pico-8 play session: hold ← + tap ❎

[t = 2 s] hold ← ~2s, tap ❎ ~4×
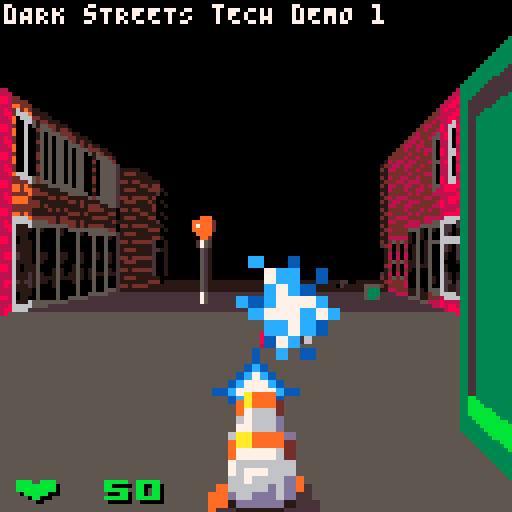
[t = 4 s] hold ← ~4s, tap ❎ ~7×
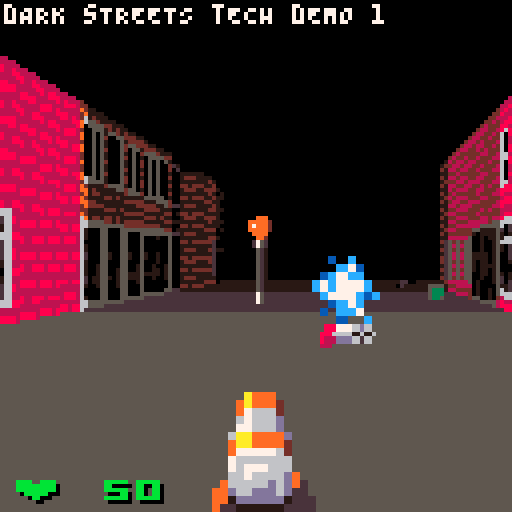
[t = 6 s] hold ← ~6s, tap ❎ ~10×
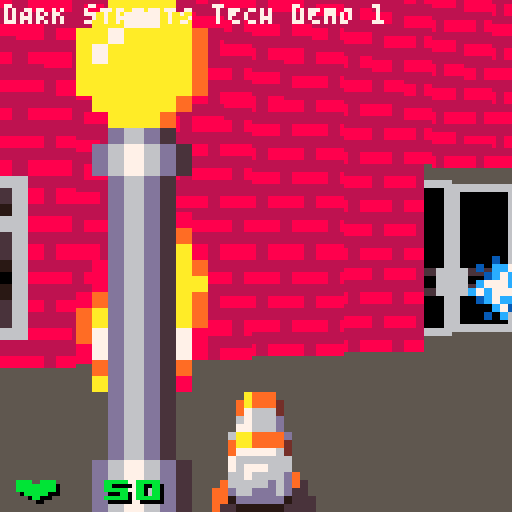
[t = 8 s] hold ← ~8s, tap ❎ ~14×
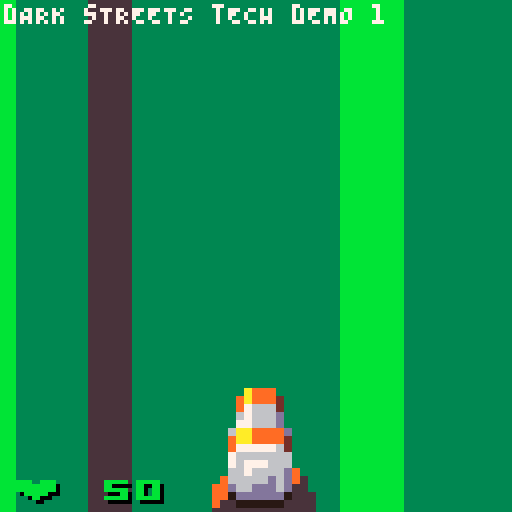

pico-8 cartridge
version 43
__lua__
-- dARK sTREETS (tECH dEMO 1)
-- BY YAKY.DEV

function _init()
	-- game / global state
	-- 0 = main menu
	-- 1 = active game
	-- 3 = intro
	-- 6 = death
	-- 7 = victory
	-- 021 = loading game
	-- 126 = in-game death screen
	-- 127 = in-game win screen
	_gs=1
	-- definitions
	init_defs()
	-- keep palette on exit
	poke(0x5f2e,1)
	pal(_drwpal[0],1)
	-- game objects
	_objs={}
	-- actives: doors etc
	_acts={}
	-- map coordinates to actives
	-- for quick lookups
	_map2acts={}
	-- player
	_plr={
		t="p",
		x=3*8+4,y=7*8+4,z=0,a=0,
		vx=0,vy=0,vz=0,va=0,
		r=2,
		hp=50,
	}
	add(_objs,_plr)
	-- load map
	init_map_objs()
	_map2acts[16+4*128].txt="ziggy's"
	_map2acts[17+9*128].txt="cedar pub"
	-- camera
	_cam={
		x=0,
		y=0,
		a=0 -- angle
	}
	-- z-buffer
	_zbuf={}
	-- console message
	-- top of screen
	_msg_text="dARK sTREETS tECH dEMO 1"
	_msg_time=0
	-- action message
	-- middle of screen
	_act_text=""
	_act_txt2=""
	-- performance mode
	-- how many lines to draw for
	-- walls, floors and ceilings
	_perf=1
	_perf_t=time()
	-- screen animations
	-- used by hud draw function
	_scr_red_t=0 -- red screen
	_scr_grn_t=0 -- green screen
	updt_cam()
end

function _update()
	if _gs==1 then
		-- process player controls
		updt_plr()
		-- move+update objects
		updt_objs()
		-- process actives
		updt_acts()
		-- move camera to player
		updt_cam()
		-- update hud animations etc
		updt_hud()
		-- degrade graphics
		--[[if stat(1)>1 then
			g_perf=2
			g_perf_t=time()+5
		elseif time()>g_perf_t
		and g_perf==2
		then
			g_perf=1
		end]]--
	end
end

function _draw()
	draw_clear()
	draw_floor()
	draw_walls()
	draw_objs()
	-- draw all effects
	--draw_effs(_effs,g_cam,zbuf)
	if _gs==1 then
		draw_hud(_plr)
	end
	-- debug
	--[[
	map(0,0,0,0,16,16)
	circ(g_cam.x,g_cam.y,2,12)
	line(g_cam.x,g_cam.y,
		g_cam.x+cos(g_cam.a)*64,
		g_cam.y+sin(g_cam.a)*64,13)
	]]--
	-- debug info
	--print("cpu:" .. flr(stat(1)*100) .. "%",1,7,11)
	--print("mem:" .. flr(stat(0)) .. "kib",40,7,11)
	--print("fps:" .. stat(7),88,7,11)
	if _gs==0 then
		-- main menu
		print("\^w\^tdARK sTREETS",16,33,0)
		print("\^w\^tdARK sTREETS",16,32,5+(rnd(5)<1 and 2 or 1))
	end
end

function init_game()
end

function _updt_game()
	
end

function draw_game()
	
end

-->8
-- game data

function init_defs()
-- game object definitions
-- s = sprite number
-- t = type (for collisions)
--  a = ally bullet (player's)
--  b = bullet (enemy's)
--  c = ceiling decor (walk-thru)
--  d = decor (solid)
--  e = enemy (solid)
--  f = floor decor (shoot-thru)
--  i = item
--  p = player
-- z = initial height
-- r = physical radius
-- w = visible width 1-8
-- h = visible height 1-8
-- ssx = spritesheet x
-- ssy = spritesheet y
-- ssw = spritesheet width
-- ssh = spritesheet height
_objdef=parse
" s,n,t,z,r,w,h,ssx,ssy,ssw,ssh;\
 11,tree,d,0,1,2,8, 88,  0, 8,32;\
 12,lamp,d,0,1,2,8, 96,  0, 8,32;\
 13,bulb,c,7,1,2,2,104,  0, 7, 8;\
 32,fire,d,0,4,4,8,  0, 16, 8,16;\
 34, bot,e,0,2,4,6,  0,  8, 8,24;\
 38,tabl,f,0,2,4,4, 48, 16,16,16;\
174,g_sg,i,0,1,2.5,1,112,80,10,4;\
175,g_gg,i,0,1,2.5,1,112,84,10,4;\
190,g_ft,i,0,1,2.5,1,112,88,10,4;\
191,g_rl,i,0,1,2.5,1,112,92,10,4;\
206,h_sm,i,0,1,2,2,112, 96, 8, 8;\
207,h_lg,i,0,1,2,2,120, 96, 8, 8;\
208,zomb,e,0,2,4,6,  0,104,15,24;\
210,cult,e,0,2,4,6, 16,104,15,24;\
801,bolt,b,2,0,2,2, 32, 96, 8, 8;\
802,buck,b,2,0,2,2, 40, 96, 7, 7;\
803,bult,b,2,0,1,1, 48, 96, 8, 8;\
804,fire,b,2,0,2,2, 56, 96, 8, 8;\
805,rokt,b,2,0,2,2, 64, 96, 8, 8"
_objdef[32].f_draw=draw_big_fire
-- health
_objdef[206].hp=5
_objdef[207].hp=25
-- shots
for s=801,805 do
	_objdef[s].f_coll=coll_shot
end
_objdef[801].f_draw=draw_bolt
--_objdef[802].f_draw=draw_buck
_objdef[804].ttl=30
_objdef[804].f_draw=draw_fire
_objdef[804].f_updt=updt_fire
-- more definitions for enemies
-- hp = hitpoints
-- spd = movement speed
-- aim_l = length of aim
-- atk_l = length of attack
-- rdy_l = length to reload
local edefs=parse
"e,s,n,hp,spd,aim_l,atk_l,rdy_l;\
 1,208,zomb, 10,0.1,  0,0.2,0.5;\
 2,210,cult, 35,0.2,1.0,1.0,2.5"
for e=1,#edefs do
	local edef=edefs[e]
	for k,v in pairs(edef) do
		_objdef[edef.s][k]=v
	end
end
-- zombie
_objdef[208].f_updt=updt_zomb
_objdef[208].f_draw=draw_zomb
_objdef[208].f_coll=coll_zomb
-- cultist
_objdef[210].f_updt=updt_hmnd
_objdef[210].f_draw=draw_hmnd
--_objdef[210].f_coll=coll_zomb
-- weapon pickups
-- wpn = weapon this item gives
-- ammo = amount of ammo
-- msg = silly console message
local wdefs=parse
"w,s,wpn,ammo,msg;\
2,174,2,12,gOT THE SHOTGUN. bARRELS OF FUN!;\
3,175,3,20,gOT THE GATLING gAUSS GUN!;\
4,190,4,50,fLAMMENWERFER! iT WERFS FLAMMEN!;\
5,191,5, 5,gOT THE qUAKER ROCKET LAUNCHER"
for w=2,#wdefs do
	local wdef=wdefs[w]
	for k,v in pairs(wdef) do
		_objdef[wdef.s][k]=v
	end
end
-- weapon definitions
-- addressed by number
-- n = name
-- dmg = damage
-- rof = seconds between shots
-- asp = angle spread
-- def = which object to shoot
-- spd = projectile speed
_wpndef=parse
"k,n,dmg,rof,asp,def,spd;\
1,gp, 10,0.50,0.000,801,2;\
2,sg, 20,1.50,0.002,802,2;\
3,gg,  5,0.26,0.005,803,2;\
4,ft,  1,0.05,0.001,804,1;\
5,rl,100,0.75,0.005,805,1"
-- screen palette
_scrpal=parse
"k,\
0,1,2,3,\
4,5,6,7,\
8,9,10,11,\
12,13,14,15;\
0,\
  0,128,133,  3,\
132,  5,  6,  7,\
136,137, 10, 11,\
 12, 13,  8,140;\
1,\
128,130,130,  2,\
  2,  2,136,  8,\
136,136,  8,136,\
136,  2,136,  8;\
2,\
  0,129,131,  3,\
131,  3, 11,138,\
139,139, 11, 11,\
 11,139, 11,139;\
3,\
  0,129,129,  1,\
  1,  1,140, 12,\
140,140, 12,140,\
140,  1,140, 12;\
4,\
  0,129,131,  3,\
131,  3, 11,138,\
139,139, 11, 11,\
 11,139, 11,139"
-- draw palette
-- fade to black, 4 levels
-- +red shade for damage
_drwpal={}
for p=0,4 do
	_drwpal[p]={}
	for c=0,15 do
		_drwpal[p][c]=sget(c,p)
	end
end
end

function parse(str)
	-- parse data string to table
	-- each line separated by ;
	-- each item separated by ,
	local tbl={}
	local rows=split(str,";")
	-- line 1 = list of keys
	local keys=split(rows[1])
	-- lines 2+ = data
	for r=2,#rows do
		printh("row "..r..": "..rows[r])
		local vals=split(rows[r])
		-- value 1 is table key
		--printh("val1: "..vals[1])
		tbl[vals[1]]={}
		for k=2,#keys do
			--printh("key "..k..": "..keys[k])
			--printh("val "..k..": "..vals[k])
			tbl[vals[1]][keys[k]]=vals[k]
		end
	end
	return tbl
end

function slow(v,f)
	return max(abs(v)-(f or 0.1),0)*sgn(v)
end
-->8
-- object and map functions

function init_obj(id,x,y)
	local def=_objdef[id]
	if def!=nil then
		--printh(id .. " @ " .. x .. ", " .. y)
		local o={
			x=x,
			y=y,
			vx=0,
			vy=0,
			vz=0,
			seed=rnd()
		}
		-- copy properties from def
		for k,v in pairs(def) do
			o[k]=v
		end
		if o.t=="e" then
			-- states
			-- 0=wait
			-- 1=walk
			-- 2=aim
			-- 3=attack
			-- 4=hit
			-- 6=death
			o.st8=0
			-- time to next state
			o.st8_t=0
			-- time to process
			--obj.proc_t=0
			-- destination
			o.dstx=o.x
			o.dsty=o.y
			-- action timings
			o.atk_t=0
			o.rdy_t=0
		end
		add(_objs,o)
		return o
	end
	return nil
end

function dmg_obj(o,dmg)
	if o.t=="e"
	or o.t=="p"
	then
		-- take damage
		o.hp=max(o.hp-dmg,0)
		if o.t=="e" then
			-- stop moving
			o.vx,o.vy=0,0
			-- go to "hit" state
			-- and stay in it
			o.st8=4
			o.st8_t=time()+0.2
		else
			-- flash player's screen
			_scr_red_t=time()+0.2
		end
	end
end

function updt_objs()
	local objs=_objs
	for o in all(objs) do
		-- try to move
		-- process collisions
		-- object that was hit
		-- 0=wall
		local ohit=nil
		if o.vx!=nil and o.vy!=nil
		then
			-- current coordinates
			local x,y=
				o.x,o.y
			-- new coordinates
			local xn,yn=
				x+o.vx,y+o.vy
			-- directions
			local xdir,ydir=
				sgn(o.vx),sgn(o.vy)
			local r=o.r
			-- collision direction
			-- check for walls
			-- check axes separately
			if is_wall(xn+r*xdir,y)
			or is_wall(xn+r*xdir,y+r)
			or is_wall(xn+r*xdir,y-r)
			then
				o.vx=0
				ohit=0
			end
			if is_wall(x,  yn+r*ydir)
			or is_wall(x+r,yn+r*ydir)
			or is_wall(x-r,yn+r*ydir)
			then
				o.vy=0
				ohit=0
			end
			-- update new coordinates
			-- after colliding with walls
			xn,yn=x+o.vx,y+o.vy
			-- check other objects
			-- everything collides with decor
			-- bullets do not collide with enemies
			-- player's bullets do not collide with player
			-- any bullets do not collide with tables
			for oo in all(objs) do
				if oo!=o
				and (oo.t=="d"
					or (oo.t=="e" and o.t!="b")
					or (oo.t=="p" and o.t!="a")
					or (oo.t=="f" and o.t!="a" and o.t!="b"))
				then
					local rr=o.r+oo.r
					if abs(xn-oo.x)<rr
					and abs(y-oo.y)<rr
					then
						o.vx=0
						ohit=oo
					end
					if abs(x-oo.x)<rr
					and abs(yn-oo.y)<rr
					then
						o.vy=0
						ohit=oo
					end
				end
			end
			-- process collision
			if ohit!=nil 
			and o.f_coll!=nil
			then
				o.f_coll(o,ohit)
			end
			-- limit velocity
			o.vx=min(abs(o.vx),8)*sgn(o.vx)
			o.vy=min(abs(o.vy),8)*sgn(o.vy)
			-- move
			o.x+=o.vx
			o.y+=o.vy
			o.z+=o.vz
		end
		-- object-specific update
		if o.f_updt!=nil then
			o.f_updt(o)
		end
		-- check time to live
		--if o.ttl!=nil then
		--	o.ttl-=1
		--	if o.ttl<=0 then
		--		del(_objs,o)
		--	end
		--end
	end
end

function updt_acts()
	-- map tile in front of player
	local act_mapx,act_mapy=
		(_plr.x+cos(_plr.a)*8)\8,
		(_plr.y+sin(_plr.a)*8)\8
	for a in all(_acts) do
		if a.isa=="door" then
			if a.mapx==act_mapx
			and a.mapy==act_mapy
			and a.st8<1 -- closed/ing 
			then
				_act_text="🅾️ open"
				_act_txt2=a.txt
				if btn(🅾️) then
					a.st8=1 -- open door
					sfx(16,1)--a.snd)
				end
			end
			if a.st8==1 then
				-- opening
				a.pos-=0.5
				if a.pos<=0 then
					a.pos=0
					a.st8=2 -- fully open
					a.ttc=90 -- close in 3s
				end
			elseif a.st8==-1 then
				-- closing
				a.pos+=0.5
				if a.pos>=8 then
					a.pos=8
					a.st8=0 -- fully closed
				end
			elseif a.st8==2 then
				-- fully open
				a.ttc-=1
				if a.ttc<=0
				and not a.blk
				then
					a.st8=-1 -- close door
					sfx(17,1)--a.snd)
				end
				-- reset blocked flag
				a.blk=false
			end -- states
		end -- door
	end
end

function updt_cam()
	local cam,plr=_cam,_plr
	-- move camera to player
	cam.x,cam.y,cam.a=
		plr.x,plr.y,plr.a
	-- camera vector
	cam.vx,cam.vy=
		cos(cam.a),sin(cam.a)
	-- camera perpendicular
	cam.pvx,cam.pvy=
		-cam.vy,cam.vx
	-- player odometer
	-- for weapon bob
	_plr_odo+=plr.vx^2+plr.vy^2
	--plr.odo%=40
	--cam.z=4+0.25*sin(plr.odo/8)
end

function updt_hud()

end

function init_map_objs()
	for mapx=0,63 do
		for mapy=0,31 do
			local tile=mget(mapx,mapy)
			-- adjacent tiles
			local tile_left=
				mget(mapx-1,mapy)
			local tile_above=
				mget(mapx,mapy-1)
			-- actives
			if tile>=2 and tile<=5 then
				local a={
					x=mapx*8+4,
					y=mapy*8+4,
					mapx=mapx,
					mapy=mapy
				}
				-- doors
				if tile>=2 and tile<=5 then
					-- door
					-- states
					-- 0=closed
					-- 1=opening
					-- 2=open
					-- -1=closing
					a.isa="door"
					a.st8=0
					a.pos=8 -- 0=open 8=closed
					a.ttc=0 -- time to close
					a.blk=false -- blocked
					a.ssx=16+(tile-2)*8
					--a.snd=cel+12
					a.txt=""
				end
				-- add to actives
				add(_acts,a)
				_map2acts[mapx+mapy*128]=a
				-- use one of the
				-- adjacent tiles
				if fget(tile_left,0)
				then
					mset(mapx,mapy,tile_left)
				elseif fget(tile_above,0)
				then
					mset(mapx,mapy,tile_above)
				end
			else
				if tile<64 or tile>173
				then
					local o=init_obj(
						tile,
						mapx*8+4,
						mapy*8+4)
					if fget(tile_left,3)
					then
						mset(mapx,mapy,tile_left)
					elseif fget(tile_above,3)
					then
						mset(mapx,mapy,tile_above)
					end
				end
			end
		end
	end
end

-- check if coordinate
-- is a wall or a closed door
-- optionally block door
function is_wall(x,y)
	-- find map coordinate
	local mapx,mapy=x\8,y\8
	-- check for active
	local a=_map2acts[mapx+mapy*128]
	if a!=nil then
		-- is this a closed door?
		if a.isa=="door" then 
			-- block door from closing
			a.blk=true
			return a.st8!=2
		else
			-- all other actives
			return true
		end
	end
	-- regular tile
	-- check for floor 0
	return fget(mget(mapx,mapy),0)
end

-->8
-- graphics

function draw_clear()
	-- reset palette
	local scrpal=0
	-- red screen when hit
	if _plr.hp==0
	or time()<_scr_red_t
	then
		scrpal=1
	elseif time()<_scr_grn_t
	then
		scrpal=2
	end
	pal(_scrpal[scrpal],1)
	-- clear screen
	cls(0)
end

-- main raycaster function
function draw_walls()
	local cam,map2acts,perf=
		_cam,_map2acts,_perf
	for i=0,128 do
		_zbuf[i]=255
	end
	for scrx=0,127,perf do
		-- note: very sensitive
		local x,y=
			cam.x,cam.y
		local mapx,mapy=
			x\8,y\8
		-- ray
		local scrf=(scrx-64)/128
		local rayvx,rayvy=
			cam.vx+cam.pvx*scrf,
			cam.vy+cam.pvy*scrf
		local raydx,raydy=
			sgn(rayvx),
			sgn(rayvy)
		-- tile traversal based on
		-- amanatides and woo
		
		-- distance to travel
		-- across 1 tile
		local d4tx,d4ty=
			abs(8/rayvx),
			abs(8/rayvy)
		-- distance to travel
		-- to next tile boundary
		local d2x,d2y=
			(4+raydx*4-x%8)/rayvx,
			(4+raydy*4-y%8)/rayvy
		-- distance counter
		local d,dmax=0,80
		-- z-buffer
		_zbuf[scrx]=255
		
		-- floor 0 needs to be drawn
		local drawf0=true
		
		-- ceiling needs to be drawn
		-- (on this tile)
		local drawc=
			fget(mget(mapx,mapy),1)
		--[[if scrx==64 then 
			print(mapx .. " " .. mapy,32,32,9)
			print(mget(mapx,mapy),32,40,10)
			print(fget(mget(mapx,mapy),2),32,48,11)
			--pset(scrx,16,9)
		end]]--
		-- ceiling was drawn
		-- (on previous tile)
		local drewc=false
		-- last ceiling y
		local scryc0=-1
		-- half-step
		local half,halfisy=
			false,false
		-- doors
		local drawd,doorisy=
			false,false
		
		-- reset palette
		pal(_drwpal[0])
		
		-- perform step
		repeat
			-- is wall north-south?
			local wallisy
			-- dda step
			if d2x<d2y then
				d=d2x
				d2x+=d4tx
				wallisy=true
				mapx+=raydx
			else
				d=d2y
				d2y+=d4ty
				wallisy=false
				mapy+=raydy
			end
			-- half-step
			if half then
				if halfisy
				and wallisy
				then
					d2x-=d4tx/2
					mapx-=raydx
				elseif not halfisy
				and not wallisy
				then
					d2y-=d4ty/2
					mapy-=raydy
				end
				half=false
			end
			--debug
			--pset(mapx*8+4,mapy*8+4,11)
						
			-- map tile
			local tile=mget(mapx,mapy)
			
			-- draw ceiling
			if drawc 
			and drawf0
			then
				local scryc=
					min(ceil(64-4/d*128),57)
				-- normal color
				line(scrx,scryc0,
					scrx,scryc,
					5)
				-- darker
				if scryc>=52 then
					line(scrx,max(scryc0,52),
						scrx,scryc,
						2)
				end
				-- darkest
				if scryc>=56 then
					line(scrx,max(scryc0,56),
						scrx,scryc,
						1)
				end
				-- do not draw above
				-- ceiling
				poke(0x5f21,max(0,scryc))
				scryc0=scryc
				-- do not draw ceiling
				-- (will be set later)
				drawc=false
				-- mark ceiling as drawn
				drewc=true
			end
			
			-- draw walls
			if tile>=64 and tile<192 
			then
				--debug
				--rect(mapx*8,mapy*8,
				--	mapx*8+7,mapy*8+7,
				--	12)
				-- active on this tile
				local act=
					map2acts[mapx+mapy*128]
				
				-- set palette
				local p=max(d-20,0)\20
				pal(_drwpal[p])
				
				-- get texture column
				local wallcol=(wallisy
					and (y+d*rayvy)
					or (x+d*rayvx))
					%8*2
				if (wallisy and raydx<0) 
				or (not wallisy and raydy>0)
				then
					wallcol=16-wallcol
				end
				-- get texture
				local ssx,ssy=
					tile%16*8,
					tile\32*16
				-- base tex for doorway
				-- texture x
				if fget(tile,4) then
					-- mirror first 8 pixels
					ssx=ssx+8-abs(8-wallcol)
				else
					-- loop first 8 pixels
					ssx=ssx+wallcol%8
				end
				
				-- coordinates
				-- height of floor 1
				local scrhf0=
					flr(8/d*128)\2*2
				-- y-position of floor 1
				local scryf0=
					64-scrhf0\2
				
				-- floor 0 (ground)
				-- need to draw floor 0
				-- and tile has floor 0
				-- and no actives
				if drawf0
				and fget(tile,0)
				and not act
				then
					-- debug
					--line(scrx,scry0,
					--	scrx,scry0+scrh0+1,
					--	7+wallcol%8)
					sspr(ssx,ssy,
						1,16,
						scrx,scryf0,
						perf,scrhf0+1)
					
					-- set z-buffer
					_zbuf[scrx]=d
					
					if drewc then
						-- floor 0 and
						-- ceiling drawn
						-- nothing to do
						break
					end
					
					-- do not draw floor 0
					-- anymore
					drawf0=false
					-- do not draw
					-- below top of wall
					poke(0x5f23,max(0,scryf0))
					-- do not draw
					-- far behind low wall
					dmax=min(d*4,dmax)
				end
				
				-- door
				-- need to draw floor 0
				-- and has an active
				if drawf0
				and act
				and act.isa=="door"
				--and act.st8<2
				then
					-- draw door on middle
					-- of the tile
					if drawd then
						drawd=false
						local door=act
						-- draw the door part
						-- not the gap
						-- dist between
						-- column and edge
						local c2e=
							8-abs(8-wallcol)
						if c2e<door.pos 
						then
							local ssx,ssy=
								door.ssx,0
							local drawcol=
								c2e+8-door.pos
							sspr(ssx+drawcol,ssy,
								1,16,
								scrx,scryf0,
								perf,scrhf0+1)
							
							-- set z-buffer
							_zbuf[scrx]=d
							
							if drewc then
								-- floor 0 and
								-- ceiling drawn
								-- nothing to do
								break
							end
							
							-- do not draw flr 0
							-- anymore
							drawf0=false
							-- do not draw
							-- below top of wall
							poke(0x5f23,max(0,scryf0))
							-- do not draw
							-- behind low wall
							--dmax=min(d*4,dmax)
						end
					else
						-- move only half
						-- of tile and
						-- draw door on next
						-- step
						half,halfisy=
							true,wallisy
						drawd,doorisy=
							true,wallisy
						if halfisy then
							d2x-=d4tx/2
						else
							d2y-=d4ty/2
						end
					end
				end
				
				-- floor 1 (upper)
				-- if ceiling was not
				-- yet drawn
				if fget(tile,1) then 
					if not drewc
					then
						-- find texture for
						-- upper floor 
						local texf1=
							(fget(tile)&0x60)>>5
						local ssx,ssy=
							ssx\32*32+8*texf1+ssx%8,
							32
						local scryf1=
							ceil(64-12/d*128)
						local scrhf1=
							scryf0-scryf1
						sspr(ssx,ssy,
							1,16,
							scrx,scryf1,
							perf,scrhf1)
						-- extra floors
						--[[for i=1,3 do
							local scryfx=
								scryf1-scrhf1*i
							sspr(ssx,ssy,
								1,16,
								scrx,scryfx,
								perf,scrhf1)
						end]]--
					end
						
					-- if floor 0 still
					-- needs to be drawn
					-- it is an underpass
					if drawf0 then
						-- underpass
						-- do not draw above
						poke(0x5f21,max(0,scryf0))
						-- draw ceiling
						-- on next step
						drawc=true
						-- reset palette
						-- for proper ceil
						-- colors
						pal(_drwpal[0])
					else
						-- all floors drawn 
						-- nothing to do
						break
					end
				end
			end
			-- ceilings
			-- applies on next step
			drawc=
				drawc or fget(tile,1)
			drewc=false
		until d>dmax
		if perf==2 then
			_zbuf[scrx+1]=_zbuf[scrx]
		end
		-- reset clip rectangle
		poke(0x5f21,0)
		poke(0x5f23,128)
	end
end

function draw_floor()
	pal(_drwpal[0])
	-- do not draw transparency
	palt(0,false)
	-- plain floor
	rectfill(0,70,127,72,1)
	rectfill(0,73,127,77,2)
	rectfill(0,78,127,127,5)
	-- tiles
	local cam=_cam
	-- precalc vectors
	local vx0,vy0,vx1,vy1=
		cam.vx-cam.pvx*0.5,
		cam.vy-cam.pvy*0.5,
		cam.vx+cam.pvx*0.5,
		cam.vy+cam.pvy*0.5
	-- darker palette
	pal(_drwpal[1])
	-- from the center out
	for i=9,64,_perf do
		if i==15 then
			-- set the light palette
			pal(_drwpal[0])
		end
		local d=128*4/i
		local x0,y0,x1,y1=
			cam.x+vx0*d,
			cam.y+vy0*d,
			cam.x+vx1*d,
			cam.y+vy1*d
		--pset(x0,y0,12)
		--pset(x1,y1,14)
		local scry=64+i
		--line(0,scry0,127,scry0,6)
		tline(0,scry,127,scry,
			x0/8,
			y0/8,
			(x1-x0)/8/128,
			(y1-y0)/8/128,
			0x08)
		-- duplicate row
		if _perf==2 then
			memcpy(0x6000+scry*64-64,
				0x6000+scry*64,64)
		end
	end
end

function draw_objs()
	local objs,cam,zbuf=
		_objs,_cam,_zbuf
	-- draw transparency
	palt()
	-- calculate distance to cam
	for o in all(objs) do
		-- delta distances to cam
		o.dvx=o.x-cam.x
		o.dvy=o.y-cam.y
		-- project vector to obj
		-- onto camera unit vector
		o.d2cam=
			o.dvx*cam.vx+o.dvy*cam.vy
	end
	-- bubble sort
	--repeat
		--local done=true
		for i=1,
		#objs-1 do
			local o1,o2=objs[i],objs[i+1]
			if o1.d2cam<o2.d2cam then
				objs[i],objs[i+1]=o2,o1
				--done=false
			end
		end
	--until done
	-- draw sprites
	for o in all(objs) do
		local dist=o.d2cam
		if dist>1 and dist<80
		and o.h>0 and o.w>0
		then
			local real2scr=dist/128
			-- sprite size on screen
			local scrh=
				ceil(o.h/real2scr)
			local scrw=
				ceil(o.w/real2scr)
			-- project vector to obj
			-- onto screen x vector
			-- (perpendicular to cam)
			local px=
				o.dvx*cam.pvx
				+o.dvy*cam.pvy
			-- x position on screen
			local scrx=ceil(64
				+px/real2scr
				-scrw/2)
			-- draw only if on screen
			if scrx>-scrw and scrx<128
			then
				-- clip from sides
				local xl,xr,vc,vp,va=
					max(0,scrx-4),
					min(128,scrx+4+scrw),
					false,
					false,
					false
				for xx=xl,xr do
					vp,vc=vc,dist<zbuf[xx]
					if vc and not vp then
						xl=xx
						va=true
					end
					if not vc and vp then
						xr=xx
						break
					end
				end
				--print(xl,scrx,32,12)
				--print(xr,scrx+scrw,39,12)
				if va -- visible any
				then
					-- top of the sprite
					local scry=
						ceil(64-(o.z+o.h-4)/real2scr)
					-- clip
					poke(0x5f20,xl)
					poke(0x5f22,xr)
					pal(_drwpal[max(0,dist-20)\20])
					-- draw a special sprite
					-- if defined
					if o.f_draw!=nil then
						o.f_draw(o,scrx,scry,scrw,scrh)
					else
						sspr(o.ssx,o.ssy,
							o.ssw,o.ssh,
							scrx,scry,
							scrw,scrh)
					end
					-- unclip
					poke(0x5f20,0)
					poke(0x5f22,128)
				end -- va
			end
		end
	end
end

function draw_hud(plr)
	-- draw weapon + hud
	pal(_drwpal[0])
	-- weapon info and sprite
	local wpn,wssx0,wssx1,wflip=
		_wpndef[plr.wpn],0,0,true
	-- weapon bob
	local wxo=
		sin(_plr_odo/32)*2
	local wyo=
		sin(time()/3)
		+sin(_plr_odo/8)*1
	-- weapon switch
	if time()<_plr_wpn_next_t
	then
		wyo+=32-min(32,
			abs(time()-_plr_wpn_next_t+0.5)
			/0.4*32)
	end
	-- muzzle flash
	-- for specific weapons
	if time()<_plr_wpn_mfl_t 
	and _plr_wpn<=3
	then
		if _plr_wpn==1 then
			-- blue for gauss pistol
			pal(9,15)
			pal(10,12)
		--elseif _plr_wpn==3 then
			-- red for plasmagun
		--	pal(9,3)
		--	pal(10,11)
		end
		-- double flash for shotgun
		local mfw=
			_plr_wpn==2 and 8 or 6
		-- draw
		sspr(0,96,mfw,8,
			65-mfw*2+wxo,86+wyo,
			mfw*2,16)
		sspr(0,96,mfw-1,8,
			65+wxo,86+wyo,
			mfw*2-2,16,true)
	end
	-- weapon
	pal(_drwpal[0])
	if _plr_wpn==1 then
		-- gauss pistol
		wssx0,wssx1,wflip=0,8,false
	elseif _plr_wpn==2 then
		-- shotgun
		wssx0,wssx1=16,16
		if time()<_plr_wpn_rdy_t
		and time()>_plr_wpn_next_t
		then
			wyo+=32-min(32,
				abs(time()-_plr_wpn_rdy_t+0.75)
				/0.4*32)
			if wyo>4 then
				wssx0,wssx1=24,24
			end
		end
		--local ttr=
		--	max(0,_wlwr_t-time())
		--if ttr>0 and ttr<=1 then
		--	wyo+=-32*sin(ttr/2)
		--end
	elseif _plr_wpn==3 then
		-- gatling
		local s=flr(_plr_wpn_gg_s)
		wssx0,wssx1=
			32+8*s,32+8*s
		if s==1 or s==3 then
			wssx1=32+8*(4-s)
		end
	elseif _plr_wpn==4 then
		-- flamethrower
		wssx0,wssx1,wflip=64,64,true--false
		-- draw pilot light
		if time()>_plr_wpn_mfl_t then
			sspr(24+4*flr(time()*8%2),96,
				4,8,
				60+wxo,84+wyo,
				8,16,time()*4%2<1)
		-- port glow
		--pal(9,9+time()*8%2)
		end
	elseif _plr_wpn==5 then
		-- rocket launcher
		local rls=72+8*min(2,
			max(0,_plr_wpn_rdy_t-time())
			\0.25)
		wssx0,wssx1=rls,rls
	end
	-- draw the weapon
	-- with recoil
	local rcl=flr(_plr_wpn_rcl)
	sspr(wssx0,80,8,16,
		49+wxo-rcl,98+wyo+rcl,
		16+rcl,32+rcl)
	sspr(wssx1,80,7,16,
		65+wxo,98+wyo+rcl,
		14+rcl,32+rcl,wflip)
		
	-- health
	local str_life=
		"\^w♥" .. 
		(plr.hp<100 and " " or "") .. 
		(plr.hp<10 and " " or "") ..
		plr.hp
	local col_life=11
	--[[if (time()<plr.hit_t
	or plr.hp<=20)
	and time()*4%2<1 
	 then
		col_life=7
	end]]--
		print(str_life,3,121,0)
		print(str_life,2,120,col_life)
	-- money
	--print("\^w$" .. g_plr.money,93,121,0)
	--print("\^w$" .. g_plr.money,92,120,11)	
	-- ammo
	if _plr_wpn!=1 then
		local str_ammo=
			"\^w▥" .. 
			(_plr_wpn_ammo<100 and " " or "") .. 
			(_plr_wpn_ammo<10 and " " or "") ..
			_plr_wpn_ammo
		print(str_ammo,87,121,0)
		print(str_ammo,86,120,10)	
	end
	
	--[[for i=1,plr.ammo do
		print("\^w!",85+i*3,121,0)
		print("\^w!",84+i*3,120,10)
	end]]--
	-- console message
	if time()<_msg_time then
		print("\^w".._msg_text,1,1,7)
	end
	-- action message
	local tx=64-#_act_text*4
	print("\^w".._act_text,tx+1,73,0)
	print("\^w".._act_text,tx,72,7)
	_act_text=""
	local t2x=64-#_act_txt2*4
	print("\^w".._act_txt2,t2x+1,80,0)
	print("\^w".._act_txt2,t2x,79,7)
	_act_txt2=""
	-- console message
	print(_msg_text,1,1,7)
	
	
	-- reticle
	--line(52,64,56,64,7)
	--line(72,64,76,64,7)
	--line(64,68,64,128,9)
	
end
-->8
-- object-specific functions

-- generic humanoid enemy
function updt_hmnd(o)
	-- vector to player
	local v2plrx,v2plry=
		_plr.x-o.x,
		_plr.y-o.y
	-- distance to player
	local d2plr=
		sqrt(v2plrx^2+v2plry^2)
	-- angle to player
	local a2plr=
		atan2(v2plrx,v2plry)
	-- enemy states
	-- 0 = wait
	-- stand and waits
	-- 1 = move
	-- move to the destination
	-- while waiting or moving,
	-- enemy periodically
	-- "thinks", i.e.
	-- checks if it sees player,
	-- changes walk destination, 
	-- or aims at player
	-- 2 = aim
	-- stop and aim at player
	-- different sprite informs 
	-- player about the attack
	-- enemy does not "think"
	-- in this state
	-- 3 = attack
	-- repeatedly attack player
	-- can be single attack or
	-- a volley
	-- after attack, enemy needs
	-- to cool down before next
	-- attack
	-- once done, goes to "wait"
	-- enemy does not "think"
	-- in this state
	-- 4 = hit
	-- enemy was hit by player
	-- different sprite or tint
	-- informs player of hit
	-- this state interrupts aim
	-- or attack state
	-- once done, goes to "wait"
	-- 6 = death
	-- enemy was killed
	if time()>o.st8_t then
		if o.st8<=1 then
			-- waiting or walking
			-- if ready to attack
			-- aim at player
			if d2plr<32 
			and time()>o.rdy_t then
				-- aim
				o.st8=2
				o.st8_t=time()+o.aim_l
				o.vx=0
				o.vy=0
			else
				-- move to a random place
				-- between self and player
				o.dstx,o.dsty=
					o.x-32+rnd(64),
					o.y-32+rnd(64)
					--g_plr.x-v2plrx*32/d2plr,
					--g_plr.y-v2plry*32/d2plr
				--o.proc_t=time()+1
				o.st8=1
				o.st8_t=time()+rnd(2)
			end
		elseif o.st8==2 then
			-- currently aiming
			-- fire at player
			o.st8=3
			o.st8_t=time()+o.atk_l
			o.rdy_t=time()+o.rdy_l
		elseif o.st8==3 then
			o.st8=0
		elseif o.st8==4 then
			o.st8=0
		elseif o.st8==6 then
		end
	end
	-- handle each state
	-- vector to destination
	if o.st8==1 then
		local v2dstx,v2dsty=
			o.dstx-o.x,
			o.dsty-o.y
		local d2dst=
			sqrt(v2dstx^2+v2dsty^2)
		if d2dst<1 then
			-- at a destination
			-- wait until next think
			o.vx,o.vy=0,0
		else
			-- move to destination
			o.vx,o.vy=
				v2dstx/d2dst*0.15,
				v2dsty/d2dst*0.15
		end
	elseif o.st8==3 then
	end
	
	-- test
	--[[if d2plr<32 then
		o.st8=2
		o.vx=0
		o.vy=0
	else
		o.st8=1
		o.vx=cos(a2plr)*0.25
		o.vy=sin(a2plr)*0.25
	end]]--
end

function draw_hmnd(o,scrx,scry,scrw,scrh)
	-- draw two halves separately
	local scrx0,scrx1,scrwh,step=
		flr(scrx),
		flr(scrx+scrw/2),
		ceil(scrw/2),
		4*(time()+o.seed)%2<1
	local spr0,spr1=0,1
	if o.st8>1 then
		-- aim or fire
		spr0,spr1=0,2
	elseif step and o.st8==1 then
		-- wait or walk
		spr0,spr1=1,0
	end
	-- set the palette
	if o.st8==4
	and time()<o.st8_t
	then
		--spr0,spr1=1,1
		pal(_drwpal[4])
	end
	--pal(11,sget(10,)
	--pal(3,9)
	-- draw the position
	sspr(16+spr0*8,104,8,24,
		scrx0,scry,scrwh,scrh)
	sspr(16+spr1*8,104,8,24,
		scrx1,scry,scrwh,scrh,true)
	-- weapon
	if o.st8>1 then
		sspr(123,80,5,4,
			scrx0+flr(4/16*scrw),
			scry+flr(10/24*scrh),
			ceil(5/16*scrw),
			ceil(4/24*scrh)
		)
	else
		local relx_wpn=
			spr0==0 and 7 or 5
		sspr(112,80,10,4,
			scrx0+flr(relx_wpn/16*scrw),
			scry+flr(12/24*scrh),
			ceil(10/16*scrw),
			ceil(4/24*scrh)
		)
	end
	-- debug
	local txts={
		[0]="wait",
		"move",
		"aim",
		"fire",
		"ouch",
		"died"}
	print(txts[o.st8],scrx,scry-6,7)
end

-- generic shot
-- damage enemies
-- destroy on collision
function coll_shot(o,oo)
	if oo!=0 
	and ((o.t=="a" and oo.t=="e")
	or (o.t=="b" and oo.t=="p"))
	then
		dmg_obj(oo,o.dmg)
	end
	del(_objs,o)
	--[[for i=1,10 do
	init_eff(
		o.x,
		o.y,
		o.z+1,
		-0.5+rnd(1),
		-0.5+rnd(1),
		-0.5+rnd(1),
		0.4,
		10,
		10+flr(rnd(10))
	)
	end]]--
end

function draw_bolt(o,scrx,scry,scrw,scrh)
	local t=time()+o.seed
	sspr(32,96,
		8,8,
		scrx,scry,
		scrw,scrh,
		t*12%2<1,
		t*6%2<1)
end

function updt_fire(o)
	-- grow
	--o.w+=0.2
	--o.h+=0.2
	-- check time to live
	if o.ttl!=nil then
		o.ttl-=1
		if o.ttl<=0 then
			del(_objs,o)
		end
	end
end

function draw_fire(o,scrx,scry,scrw,scrh)
	local t=time()+o.seed
	sspr(56,96,--0+8*flr(t*6%2),16,
		8,8,
		scrx,scry,
		scrw,scrh,
		t*12%2<1)
end

function draw_big_fire(o,scrx,scry,scrw,scrh)
	local t=time()+o.seed
	sspr(0+8*flr(t*6%2),16,
		8,16,
		scrx,scry,
		scrw,scrh,
		t*12%2<1)
end
-->8
-- player & controls

-- movement variables
_plr_move_max=0.65
_plr_move_acc=0.3
_plr_move_dec=0.1
_plr_turn_max=0.01
_plr_turn_acc=0.002
_plr_turn_dec=0.001
_plr_odo=0
-- weapon variables
_plr_wpn=0
_plr_wpn_ammo=6
_plr_wpn_rdy_t=1
_plr_wpn_next=1
_plr_wpn_next_t=0.5
_plr_wpn_mfl_t=0
_plr_wpn_rcl=0
_plr_wpn_gg_s=0
_plr_wpn_gg_v=0

function updt_plr()
	local plr=_plr
	
	-- movement
	-- slow down 
	local plr_spd=
		sqrt(plr.vx^2+plr.vy^2)
	if plr_spd>0 then
		-- deceleration factor
		local decf=
			max(0,plr_spd-_plr_move_dec)
			/plr_spd
		plr.vx*=decf
		plr.vy*=decf
	end
	-- slow down turning
	plr.va=slow(plr.va,_plr_turn_dec)
	
	-- process buttons
	if btn(⬆️) then
		plr.vx+=
			cos(plr.a)*_plr_move_acc
		plr.vy+=
			sin(plr.a)*_plr_move_acc
	end
	if btn(⬇️) then
		plr.vx+=
			cos(plr.a+0.5)*_plr_move_acc
		plr.vy+=
			sin(plr.a+0.5)*_plr_move_acc
	end
	if btn(⬅️) then
		if btn(🅾️) then
			plr.vx+=
				cos(plr.a+0.25)*_plr_move_acc
			plr.vy+=
				sin(plr.a+0.25)*_plr_move_acc
		else
			plr.va+=_plr_turn_acc
		end
	end
	if btn(➡️) then
		if btn(🅾️) then
			plr.vx+=
				cos(plr.a-0.25)*_plr_move_acc
			plr.vy+=
				sin(plr.a-0.25)*_plr_move_acc
		else
			plr.va-=_plr_turn_acc
		end
	end
	if btn(❎) then
		if time()>_plr_wpn_rdy_t
		then
			plr_fire(plr)
		end
	end
	
	-- limit move speed
	plr_spd=
		sqrt(plr.vx^2+plr.vy^2)
	-- factor of max speed
	local maxf=
		plr_spd/_plr_move_max
	if maxf>1 then
		plr.vx/=maxf
		plr.vy/=maxf
	end
	-- limit turn speed
	plr.va=min(
			abs(plr.va),
			_plr_turn_max
		)
		*sgn(plr.va)
	-- turn player
	plr.a+=plr.va
	-- limit angle
	plr.a%=1
	
	-- pickups
	for oo in all(_objs) do
		if oo!=plr
		and oo.t=="i"
		and abs(plr.x-oo.x)<3
		and abs(plr.y-oo.y)<3
		then
			if oo.hp!=nil 
			and plr.hp<100 then
				plr.hp=
					min(100,plr.hp+oo.hp)
				_scr_grn_t=time()+0.2
				sfx(20,1)
				del(_objs,oo)
			elseif oo.wpn!=nil 
			and _plr_wpn_next==1
			then
				_plr_wpn_next_t=time()+1
				_plr_wpn_rdy_t=_plr_wpn_next_t
				_plr_wpn_next=oo.wpn
				_plr_wpn_ammo=oo.ammo
				--_plr_wpn_ammo=4
				sfx(21,1)
				_msg_text=oo.msg
				del(_objs,oo)
			end
		end
	end
	
	-- weapon
	-- switch to another weapon
	-- at the bottom
	if time()>_plr_wpn_next_t-0.5
	then
		_plr_wpn=_plr_wpn_next
	end
	-- recoil
	_plr_wpn_rcl=
		max(0,_plr_wpn_rcl-0.75)
	-- gatling gun animation
	_plr_wpn_gg_s+=_plr_wpn_gg_v
	_plr_wpn_gg_s%=4
	-- spin down
	if time()>_plr_wpn_rdy_t 
	and _plr_wpn_gg_v>0 then
		_plr_wpn_gg_v=
			max(0,_plr_wpn_gg_v-0.01)
	end
end

function plr_fire(plr)
	local wpn=_wpndef[_plr_wpn]
	local shots=
		_plr_wpn==2 and 7 or 1
	for i=1,shots do
		local a=plr.a
		local shot=init_obj(
			wpn.def,
			plr.x+cos(a)*4,
			plr.y+sin(a)*4
		)
		-- fan out multiple shots
		a=plr.a-0.04
			+(i-0.5)/shots*0.08
		-- add spread
		a+=rnd(wpn.asp*2)-wpn.asp
		shot.vx=cos(a)*wpn.spd
		shot.vy=sin(a)*wpn.spd
		shot.vz=sin(rnd(wpn.asp*2)-wpn.asp)
		shot.t="a"
		shot.dmg=wpn.dmg
	end
	sfx(7+_plr_wpn,2)
	if _plr_wpn==2
	and _plr_wpn_ammo>2
	then
		sfx(13,1)
	end
	-- reload
	_plr_wpn_rdy_t=time()+wpn.rof
	-- muzzle flash animation
	_plr_wpn_mfl_t=time()+0.1
	-- recoil
	if _plr_wpn<=2 then
		_plr_wpn_rcl=4
	end
	if _plr_wpn==3 then
		-- reset gatling gauss
		_plr_wpn_gg_s=0
		_plr_wpn_gg_v=0.5
	end
	-- handle ammo runout
	_plr_wpn_ammo-=
		_plr_wpn==2 and 2 or
		_plr_wpn==1 and 0 or 1
	if _plr_wpn!=1
	and _plr_wpn_ammo<=0
	then
		_plr_wpn_next_t=time()+1
		_plr_wpn_rdy_t=_plr_wpn_next_t
		_plr_wpn_next=1
		_msg_text="oUT OF AMMO!"
	end
end

--[[function coll_plr(plr,oo)
	if oo!=0 and oo.dmg!=nil then
		dmg_obj(plr,oo.dmg)
	end
end]]--

--g_plr.f_coll=coll_plr
-->8
-- delme game object graphics


function draw_zomb(o,scrx,scry,scrw,scrh)
	sspr(0,104,15,24,
		scrx,scry,scrw,scrh,
		(2*(time()+o.seed)%2<1 
			and true or false)
	)
	--[[if o.time_inv>time() then
		print("ouch",scrx,scry-6,8)
	else
		print(o.hp,scrx,scry-6,7)
	end]]--
end
--[[
function draw_cult(o,scrx,scry,scrw,scrh)
	-- debug
	if btn(🅾️) then
		o.st8=2
	else
		o.st8=1
	end
	local scrx0,scrx1,scrwh,step=
		flr(scrx),
		flr(scrx+scrw/2),
		ceil(scrw/2),
		2*(time()+o.seed)%2<1
	local spr0,spr1=0,1
	if o.st8>1 then
		-- aim or fire
		spr0,spr1=0,2
	elseif step then
		-- walk
		spr0,spr1=1,0
	end
	pal(11,10)
	pal(3,9)
	-- draw the position
	sspr(16+spr0*8,96,8,24,
		scrx0,scry,scrwh,scrh)
	sspr(16+spr1*8,96,8,24,
		scrx1,scry,scrwh,scrh,true)
	-- weapon
	if o.st8>1 then
		sspr(48,72,7,4,
			scrx0+flr(4/16*scrw),
			scry+flr(10/24*scrh),
			ceil(7/16*scrw),
			ceil(4/24*scrh)
		)
	else
		local relx_wpn=
			spr0==0 and 7 or 5
		sspr(48,64,10,8,
			scrx0+flr(relx_wpn/16*scrw),
			scry+flr(12/24*scrh),
			ceil(10/16*scrw),
			ceil(8/24*scrh)
		)
	end
end]]--

--[[function draw_dron(o,scrx,scry,scrw,scrh)
	sspr(16,8,16,8,
		scrx,
		scry+sin(time()+o.seed)*2,
		scrw,
		scrh,
		(16*time()%2<1 
			and true or false)
	)
end]]--

--[[function draw_bot(o,scrx,scry,scrw,scrh)
	local w12=ceil(scrw/2)
	local w14=ceil(scrw/4)
	local h23=ceil(scrh*0.6667)
	local h13=ceil(scrh*0.3333)
	local ani=flr(time()*8%3)
	local ani2=flr(time()*8%4)
	--rectfill(scrx,scry+scrh-4,scrx+scrw,scry+scrh-1,0)
	--sspr(0,8,8,16,
	--	scrx,scry,w12,h23)
	--sspr(0,8,8,16,
	--	scrx+scrw\2,scry,w12,h23,true)
	-- siren
	sspr(24+4*ani2,16,4,8,
		scrx+scrw*6\16,scry,w14,h13)
	-- body
	sspr(16,16,8,8,
		scrx+scrw/16*6,scry+h13,w12,h13)
	-- tracks
	sspr(16+8*ani,24,8,8,
		scrx,scry+h23,w12,h13)
	sspr(16+8*ani,24,8,8,
		scrx+w12,scry+h23,w12,h13,true)
end]]--


-->8
-- delme effects

--[[function init_eff(x,y,z,vx,vy,vz,g,r,c,ttl,ani)
	local eff={
		x=x,
		y=y,
		z=z,
		vx=vx,
		vy=vy,
		vz=vz,
		g=g,
		r=r,
		c=c,
		ttl=ttl,
		ani=ani
	}
	add(g_effs,eff)
end

function eff_any(o,v,g,ttl,rttl,ani)
	local a=atan2(
		g_cam.x-o.x,
		g_cam.y-o.y)
	-- vector to camera
	local vcx,vcy=
		cos(a),sin(a)
	-- vector to the right
	local vrx,vry=
		cos(a+0.25),sin(a+0.25)
	for xx=0,o.ssw-1 do
		for yy=0,o.ssh-1 do
			--if rnd(2)<1 then
			local c=sget(
				o.ssx+xx,
				o.ssy+yy)
			if c!=0 then
				local rndy=0--rnd(1)-0.5
				local x=o.x
					+(xx/o.ssw-0.5)*o.w*vrx
					+rndy*o.w*vcx
				local y=o.y
					+(xx/o.ssw-0.5)*o.w*vry
					+rndy*o.w*vcy
				init_eff(
					x,
					y,
					o.h-yy/4,
					-v/2+rnd(v),
					-v/2+rnd(v),
					-v/2+rnd(v),
					g,
					0.1,
					c,
					ttl+rnd(rttl),
					ani
				)
			end
			--end
		end
	end
end

function eff_beam_die(o)
	eff_any(o,
		0,
		-0.005,
		20,
		30,
		1
	)
end

function eff_collapse(o)
	eff_any(o,
		0.02,
		-0.01,
		20,
		10,
		1
	)
end

function eff_expl_die(o)
	eff_any(o,
		0.4,
		-0.01,
		30,
		30,
		2
	)
end


function draw_effs(effs,cam,zbuf)
	pal(g_pals[0])
	for e in all(effs) do
		-- move the particle
		e.x+=e.vx
		e.y+=e.vy
		e.z=max(0,e.z+e.vz)
		e.vz+=e.g
		-- destroy if time
		e.ttl-=1
		if e.ttl<=0 then
			del(effs,e)
		end
		-- color animation
		if e.ani>0 and e.ttl<24 then
			e.c=sget(
				7-e.ttl\3,
				7+e.ani)
		end
		-- delta distances to cam
		e.dvx=e.x-cam.x
		e.dvy=e.y-cam.y
		-- project vector to obj
		-- onto camera unit vector
		local dist=
			e.dvx*cam.vx
			+e.dvy*cam.vy
		if dist>1 and dist<100
		then
			-- sprite size on screen
			local scrs=e.r/dist*128
			-- project vector to obj
			-- onto screen x vector
			-- (perpendicular to cam)
			local px=
				e.dvx*cam.pvx
				+e.dvy*cam.pvy
			-- x position on screen
			local scrx=64
				+px/dist*128
			-- draw only if on screen
			if scrx>=0 and scrx<128
			and dist<zbuf[flr(scrx)]
			then
				local scry=64
					-(e.z-4)/dist*128
				rectfill(
					scrx-scrs,
					scry-scrs,
					scrx+scrs,
					scry+scrs,
					e.c)
				--if scrs<=0.75 then
				--	pset(scrx,scry,e.c)
				--else
				--	circfill(scrx,scry,scrs,e.c)
				--end
			end
		end
	end
end]]--
__gfx__
0123456789abcdef6666666644444444666666663333333300000000000000000000000000000000000000000009000000aaaa00006d20000000000000000000
001212574493f28260000006411111146dddddd6222222230000000000000000000000000000000000000000000940000aa77aa0006d20000000000000000000
00010127114221416000000649444414671111d6333333b3000000000000000000000000000000000000000000099000aa7aaaa900aa90000000000000000000
00000016001110106000000649444414672222d666b333b3000000000000000000000000000000000000000000094100a7aaaaa900aa90000000000000000000
014888ee88eee8e86000000649444414671111d6dd2333b3000000000000000000000000000000000000000000099400aaaaaaa90aaaa9000000000000000000
012333bb33bbb3b36000000649444414672222d63333bbb3000000000000000000000000000000000000000009149400aaaaaaa90a7aaa000000000000000000
012fffccffcccfcf6000000649444414671111d63333b3330000000000000000000000000000000000000000944141000aaaaa900aa7aa000000000000000000
00000000000000006000000649444414672222d63333b36600000000000000000000000000000000000000000411410000aaa90000aaa0000000000000000000
00521000000000006000000649999914677777d63333b3dd00000000000000000000000000000000000000000149410000d6d200000000000000000000000000
7a941000000000006222226644444d64666666663333b3330000000000000000000000000000000000000000001949110d676d20000000000000000000000000
7e84100000a0600060000066444442d46666dd76333322230000000000000000000000000000000000000000009449410d676d20000000000000000000000000
7b3210000090d50062222266411111146666666666b333b300000000000000000000000000000000000000000099441000d6d200000000000000000000000000
76d2100000412fc0600000064944441466666666dd2333b300000000000000000000000000000000000000000094941000d6d200000000000000000000000000
7cf2100000803000600000064944441466666666333333b300000000000000000000000000000000000000000099410000d6d200000000000000000000000000
0000000000e0b000600000064999999466666666bbbbbbb300000000000000000000000000000000000000009494410000d6d200000000000000000000000000
00000000000000006666666644444444666666663333333300000000000000000000000000000000000000009941100000d6d200000000000000000000000000
00e00000000000006666666611116666444444442255225500000000000000000000000000000000000000009494100000d6d200000000000000000000000000
00e00000000090003333333311116666199991112255225500000000000000000000000000000000000000000941100000d6d200000000000000000000000000
00a9000000009e00333aa33311116666994444995522552200000000000000000000000000000000000000000994100000d6d200000000000000000000000000
00a90000000ea90033aaaa3311116666111999915522552200000000000000000000000000000000000000000941491000d6d200000000000000000000000000
009ae0000009a9003aaaaaa366661111111144442255225500999999999999000000000000000000000000000994991100d6d200000000000000000000000000
009aa9000009aae0333aa33366661111944449992255225599999999999999990000000000000000000000000094499400d6d200000000000000000000000000
0eaaa900009a7a90333aa333666611114411114455225522dd999999999999dd0000000000000000000000000099441000d6d200000000000000000000000000
0ea7a9e0009a7aa03333333366661111999111195522552200d6666ddddddd000000000000000000000000000094410000d6d200000000000000000000000000
0aa7aa900eaa77a922222222dddd6666000000002255220000000004200000000000000000000000000000000099410000d6d200000000000000000000000000
0a777a9e0ea777aa21222221dddd6666000000002255220000000004200000000000000000000000000000000094110000d6d200000000000000000000000000
ea7777a9e9a777a922221222dddd6666000000000022552200000004200000000000000000000000000000000099441000d6d200000000000000000000000000
aa7777a99a7777a922222222dddd6666000000000022552200000004200000000000000000000000000000000994411000d6d200000000000000000000000000
9777777a9777777e222222226666dddd00000000225500550000000420000000000000000000000000000000094944100d676d20000000000000000000000000
9777777ae777777e222212126666dddd000000002255005500000dd42dd00000000000000000000000000000099441100d676d20000000000000000000000000
0977777909777790122222226666dddd000000005522552200006ddddddd0000000000000000000000000000994949410d676d20000000000000000000000000
0a7777900a7777e0222222226666dddd000000005522552200000666ddd00000000000000000000000000000949444110d676d20000000000000000000000000
88888888888888884444444444444444eeeeeee8eeeeeee8ddddddddaaaaaaa90000000000000000000000000000000000000000000000000000000066666666
eee8eee8eee8eee89994999499949994e8888884e8888884dddddddda99999940000000000000000000000000000000000000000000000000000000062222222
88888888888888884444444446666666e8888884e888888422222222a99999940000000000000000000000000000000000000000000000000000000065666665
e8eee8eee8eee8ee94999499960060068444444484444444dddddddd944444440000000000000000000000000000000000000000000000000000000065566655
88888888886666884444444446006006eee8eeeeeee8eeeeddd6ddddaaa9aaaa0000000000000000000000000000000000000000000000000000000065522255
eee8eee8ee6006e899949994960060068884e8888884e888dddd2ddd9994a9990000000000000000000000000000000000000000000000000000000065222225
888888888860068844444444460060068884e8888884e888dddddddd9994a9990000000000000000000000000000000000000000000000000000000065222225
e8eee8eee86006ee94999499960060064444844444448444dddddddd444494440000000000000000000000000000000000000000000000000000000065666665
88888888886666884444444446006006eeeeeee8eeeeeee8ddddddddaaaaaaa90000000000000000000000000000000000000000000000000000000065566655
eee8eee8ee6006e89994999496006006e8888884e8888884dddddddda99999940000000000000000000000000000000000000000000000000000000065522255
88888888886006884444444446006006e8888884e8888884ddd6dddda99999940000000000000000000000000000000000000000000000000000000065222225
e8eee8eee86006ee94999499966666668444444484444444dddd2ddd944444440000000000000000000000000000000000000000000000000000000065222225
88888888886666884444444444444444eee8eeeeeee8eeeeddddddddaaa9aaaa0000000000000000000000000000000000000000000000000000000066666666
eee8eee8eee8eee899949994999499948884e8888884e888666666669994a9990000000000000000000000000000000000000000000000000000000062222222
888888888888888844444444444444448884e8888884e888dddddddd9994a9990000000000000000000000000000000000000000000000000000000065555555
e8eee8eee8eee8ee94999499949994994444844444448444dddddddd444494440000000000000000000000000000000000000000000000000000000066666666
888888888888888844444444444444446666666d6666666d55555552bbbbbbbb0000000000000000000000000000000094419441333333330000000000000000
eee8eee8eee8eee899949994999499946dddddd46dddddd452222221b32bbb3b0000000000000000000000000000000094419441322222230000000000000000
6666666666666666dddddddd666666666dddddd46dddddd452222221b333b3330000000000000000000000000000000099999999323333b30000000000000000
6222012662210026dddddddd62111116d4444444d44444442111111133b3333b0000000000000000000000000000000044444444323333b30000000000000000
6122012662100016dd2222dd61111016666d6666666d6666555255553b2333320000000000000000000000000000000011111111323333b30000000000000000
6010022666666666dd6002dd61011116ddd46dddddd46ddd2221522223333bb30000000000000000000000000000000094419441323333b30000000000000000
6100122662100226dd6002dd61111116ddd46dddddd46ddd2221522233b333230000000000000000000000000000000094419441323333b30000000000000000
6210222661000126dd6002dd622111064444d4444444d44411112111333233b30000000000000000000000000000000094419441323333b30000000000000000
6220122660000016dd6662dd621111166666666d6666666d5555555233b333330000000000000000000000000000000094419441323333b30000000000000000
6222022661000006dddddddd611011266dddddd46dddddd4522222213333b3330000000000000000000000000000000094419441323333b30000000000000000
6221012662100016dddddddd621112266dddddd46dddddd452222221b32333b20000000000000000000000000000000094419441323333b30000000000000000
6110102662200126dddddddd62212226d4444444d444444421111111232232220000000000000000000000000000000099999999323333b30000000000000000
6001201662101226dddddddd61111226666d6666666d6666555255556666666d0000000000000000000000000000000044444444323333b30000000000000000
6012210666666666dddddddd61011116ddd46dddddd46ddd222152226dddddd20000000000000000000000000000000011111111323333b30000000000000000
6122220688888888dddddddd61111016ddd46dddddd46ddd222152226dddddd200000000000000000000000000000000944194413bbbbbb30000000000000000
66666666e8eee8eedddddddd666666664444d4444444d44411112111d22222220000000000000000000000000000000094419441333333330000000000000000
00000000000000000000000000000000000000000000000000000000000000000000000000000000000000000000000000000000000000000000000000000000
00000000000000000000000000000000000000000000000000000000000000000000000000000000000000000000000000000000000000000000000000000000
00000000000000000000000000000000000000000000000000000000000000000000000000000000000000000000000000000000000000000000000000000000
00000000000000000000000000000000000000000000000000000000000000000000000000000000000000000000000000000000000000000000000000000000
00000000000000000000000000000000000000000000000000000000000000000000000000000000000000000000000000000000000000000000000000000000
00000000000000000000000000000000000000000000000000000000000000000000000000000000000000000000000000000000000000000000000000000000
00000000000000000000000000000000000000000000000000000000000000000000000000000000000000000000000000000000000000000000000000000000
00000000000000000000000000000000000000000000000000000000000000000000000000000000000000000000000000000000000000000000000000000000
00000000000000000000000000000000000000000000000000000000000000000000000000000000000000000000000000000000000000000000000000000000
00000000000000000000000000000000000000000000000000000000000000000000000000000000000000000000000000000000000000000000000000000000
00000000000000000000000000000000000000000000000000000000000000000000000000000000000000000000000000000000000000000000000000000000
00000000000000000000000000000000000000000000000000000000000000000000000000000000000000000000000000000000000000000000000000000000
00000000000000000000000000000000000000000000000000000000000000000000000000000000000000000000000000000000000000000000000000000000
00000000000000000000000000000000000000000000000000000000000000000000000000000000000000000000000000000000000000000000000000000000
00000000000000000000000000000000000000000000000000000000000000000000000000000000000000000000000000000000000000000000000000000000
00000000000000000000000000000000000000000000000000000000000000000000000000000000000000000000000000000000000000000000000000000000
000000a9990000000000d6d00000000000000067000000000000000000000000000002dd000003bb000003bb000003bb00000000000000000ee7776d60006e60
000009a999400000000d666d0000dd6000000d67000000060006760000000676000022da00003bbb00003bbb00003bbb0000000000000000ee66661616061616
0000097666400000000d676d000d666d00000dcc000676d600d676d00000d676000029dd0000322200003222000032220000000000000000e88ddd6260006860
0000067666d0000000d6676d00d6676d00067fcc00d676dc00dcccd00000dccc00022dda00002267000022000000220000000000000000008800000000000000
0000077666d0000000d6676d0d66776d00d67f6700dcc6fc00fcccf00006fccc00029ddd00002dee0000200000002000000000000000000006c77c71d0001600
00006aa9999d000000d6676d06aaaa7d00dccd6700fcc6f600f676ff00d6f6760022d111000228ee00022167000221000000000000000000df66f6d221062210
00009aa9999400000d66676d6aaaaaa600fccd6700f676d600d676df00dcf676002211dd0002286700022667000221110000000000000000df77c7122d0122d0
00009777776400000d66676d6aa67aa600f67d670d676d660d6676df00fcd67600211dd60002d6670002d6ee00021167000000000000000022566f6d1000d100
00007666666600000d66776ddaaaaaa60d676d670d676d660d6676df00f6d6760011dd660022d6770022d8ee00221667000000000000000002666ddd20002200
0000767776660000d6dddd7d0daaaad80d67d6670d676d660d6676df0f6d6676001ddd66003bbbbb003bbbbb003bbbbb00000000000000002aa922229202aa20
00006676666d90006dddddee00dddd880d67dccc0d676ccc0d667ccc0d6d6ccc001dd77703bbbbbb03bbbbbb03bbbbbb0000000000000000999941111c019910
000966666d6d92006dd67eee006677880d6ccccc0d6ccccc0d6ccccc0d6ccccc000d7ddd03bbbbbb03bbbbbb03bbbbbb000000000000000044440002c0001100
0099d66ddd6d2200dddd6e6606ddddee0fccc6770fccc6770fccc6770fccc67700d6dd123b1111113b1111113b11111100000000000000000bb3003bb000bb00
00991dddddd12220dddd8e666ddddeeeffc66677ffc66677ffc66677ffc66677006dd12db1222222b1222222b12222220000000000000000bb66e6bb130b11b0
00922111111222200dd888dd6dd67e66fdd66777fdd66777fdd66777fdd66777006dd2123222222232222222322222220000000000000000bbdd8dbb13031130
002222222222222000d88888dddd6e66dd666777dd666777dd666777dd66677700ddd12d32222222322222223222222200000000000000003322223322022220
000000000000099000900000000000000c00f0000000000000999900000e00000000000000000000000000000000000000000000000000000000000000000000
0000090000000aa0000a9000000000c0007cc0f00009000009aaaa900009e000000ee00000000000000000000000000000000000000000000000000006666660
000009000000077000097aa70f0c000f00c7cf00009a90009aa77aa9009a900000e99e00000000000000000000000000000000000000000000000000066bb660
00009a90009a77770000a77a0fc000f0cfc777c009a7a9009a7777a90e97a9000e9aa9e000000000000000000000000000000000000000000000000006bbbb60
0009a7a9009a77770000a77a07fc0f700c777c7c009a90009a7777a909a77ae00e9aa9e000000000000000000000000000000000000000000000000006bbbb60
009a777a0000077000097aa7f77fc77f00cc7cf0000900009aa77aa90ea77a9000e99e00000000000000000000000000000000000000000000bbb606066bb660
99a7777700000aa0000a9000c77cc77c00f7c0000000000009aaaa90009aa9e0000ee00000000000000000000000000000000000000000006dbbbd2d06666660
009a777a00000990009000000cc00cc0000c0f00000000000099990000e99e0000000000000000000000000000000000000000000000000000333d0d0dddddd0
00000000000000000000000000000000000000000000000000000000000000000000000000000000000000000000000000000000000000000000000000000000
00000000000000000000000000000000000000000000000000000000000000000000000000000000000000000000000000000000000000000000000000000000
0000000000000000000000a9000000a9000000a90000000000000000000000000000000000000000000000000000000000000000000000000000000000000000
000000000000000000000a91000000a100000a910000000000000000000000000000000000000000000000000000000000000000000000000000000000000000
000000000000000000000a1100000a1100000a110000000000000000000000000000000000000000000000000000000000000000000000000000000000000000
000000000000000000009a1100000a1100000a110000000000000000000000000000000000000000000000000000000000000000000000000000000000000000
00000000000000000000aa9100000a1100009a110000000000000000000000000000000000000000000000000000000000000000000000000000000000000000
00000000000000000009aaa100009a910009aa910000000000000000000000000000000000000000000000000000000000000000000000000000000000000000
0000000000000000009aaaaa00009aa9000aaaaa0000000000000000000000000000000000000000000000000000000000000000000000000000000000000000
000000000000000000aaaaaa0009aaa9000aaaaa0000000000000000000000000000000000000000000000000000000000000000000000000000000000000000
000000000000000000aaa9aa0009aa9a000aa99a0000000000000000000000000000000000000000000000000000000000000000000000000000000000000000
0000000000000000009aaa9a000aaa9a000aaa990000000000000000000000000000000000000000000000000000000000000000000000000000000000000000
00000000000000000009aa22000a229a000aaaa20000000000000000000000000000000000000000000000000000000000000000000000000000000000000000
0000000000000000000992220002229a0009aaa20000000000000000000000000000000000000000000000000000000000000000000000000000000000000000
00000000000000000000922200022299000099920000000000000000000000000000000000000000000000000000000000000000000000000000000000000000
00000000000000000000aaaa00009a9a000099990000000000000000000000000000000000000000000000000000000000000000000000000000000000000000
00000000000000000000aaaa0000aaa90000aa9a0000000000000000000000000000000000000000000000000000000000000000000000000000000000000000
00000000000000000009aaaa0000aaa90009aa9a0000000000000000000000000000000000000000000000000000000000000000000000000000000000000000
0000000000000000000aaaaa00099aa9000aaaa90000000000000000000000000000000000000000000000000000000000000000000000000000000000000000
0000000000000000000aaaaa00099999000aaaa90000000000000000000000000000000000000000000000000000000000000000000000000000000000000000
00000000000000000009aaa9000999990009aaa90000000000000000000000000000000000000000000000000000000000000000000000000000000000000000
00000000000000000000a99900002220000099990000000000000000000000000000000000000000000000000000000000000000000000000000000000000000
00000000000000000000222000002220000022200000000000000000000000000000000000000000000000000000000000000000000000000000000000000000
00000000000000000002222000000000000222200000000000000000000000000000000000000000000000000000000000000000000000000000000000000000
__gff__
00000000000000000000000000040000000000000000000000000000000000000000020a0a0a000000000000000000000000080a000a0000000000000000000003024300433242430000000000000001010341002133422300000000000000010323436363634321000000000000000001010303212101230000000001010000
0000000000000000000000000000000000000000000000000000000000000000000000000000000000000000000000000000000000000000000000000000000000000000000000000000000000000000000000000000000000000000000000000000000000000000000000000000000000000000000000000000000018000000
__map__
00404040404040404040404040404040404040405f5f5f404040404040404040320000000000000000000000000000000000000000000000000000000000000032000000000000000000000000000000000000000000000000000000000000003200000000000000000000000000000000000000000000000000000000000000
0040232323232323400000004033333333333340000000402525252525352540320000000000000000000000000000000000000000000000000000000000000032000000000000000000000000000000000000000000000000000000000000003200000000000000000000000000000000000000000000000000000000000000
0040230d23230d23400000004033263333263340000000402525252535252540320000000000000000000000000000000000000000000000000000000000000032000000000000000000000000000000000000000000000000000000000000003200000000000000000000000000000000000000000000000000000000000000
0040232323232323400042624033333333333340000000612525253535252540320000000000000000000000000000000000000000000000000000000000000032000000000000000000000000000000000000000000000000000000000000003200000000000000000000000000000000000000000000000000000000000000
5f6161404002614063636300406161610261616100be00406161406102616161320000000000000000000000000000000000000000000000000000000000000032000000000000000000000000000000000000000000000000000000000000003200000000000000000000000000000000000000000000000000000000000000
5f202020000000000000000000000000000000000000000b00000b000000005f320000000000000000000000000000000000000000000000000000000000000032000000000000000000000000000000000000000000000000000000000000003200000000000000000000000000000000000000000000000000000000000000
5f00000c00000000000c00000000260c0000260000000000000000d200d2005f320000000000000000000000000000000000000000000000000000000000000032000000000000000000000000000000000000000000000000000000000000003200000000000000000000000000000000000000000000000000000000000000
5f0000000000ae00000000000000000000000000007d00007d7d00000000005f320000000000000000000000000000000000000000000000000000000000000032000000000000000000000000000000000000000000000000000000000000003200000000000000000000000000000000000000000000000000000000000000
5f00007d7d00000000cf0000af000000cf00ce00007d0000000000000000005f320000000000000000000000000000000000000000000000000000000000000032000000000000000000000000000000000000000000000000000000000000003200000000000000000000000000000000000000000000000000000000000000
5f60616140406140616051512600264242034242000020614040403232325050320000000000000000000000000000000000000000000000000000000000000032000000000000000000000000000000000000000000000000000000000000003200000000000000000000000000000000000000000000000000000000000000
00400000000000000000004060616142252535420000206000004032ce327000320000000000000000000000000000000000000000000000000000000000000032000000000000000000000000000000000000000000000000000000000000003200000000000000000000000000000000000000000000000000000000000000
000000000000000000000040000000422525354200bf20610000403232325000320000000000000000000000000000000000000000000000000000000000000032000000000000000000000000000000000000000000000000000000000000003200000000000000000000000000000000000000000000000000000000000000
00000000000000000000004040404042350d25425f5f5f6100004032ce327100320000000000000000000000000000000000000000000000000000000000000032000000000000000000000000000000000000000000000000000000000000003200000000000000000000000000000000000000000000000000000000000000
00000000000000000000007c0000000325352542003200610000403232327100320000000000000000000000000000000000000000000000000000000000000032000000000000000000000000000000000000000000000000000000000000003200000000000000000000000000000000000000000000000000000000000000
00000000000000000000007c0000004242424242003200614040403232325000320000000000000000000000000000000000000000000000000000000000000032000000000000000000000000000000000000000000000000000000000000003200000000000000000000000000000000000000000000000000000000000000
00000000000000000000007c0000000000000000003200000000000000000032000000000000000000000000000000000000000000000000000000000000000032000000000000000000000000000000000000000000000000000000000000003200000000000000000000000000000000000000000000000000000000000000
6666666666666666666666666666666666666666464646666666666666666632000000000000000000000000000000000000000000000000000000000000000032000000000000000000000000000000000000000000000000000000000000003200000000000000000000000000000000000000000000000000000000000000
000000000000000000000000000000000000000b0032000b0000000000000032000000000000000000000000000000000000000000000000000000000000000032000000000000000000000000000000000000000000000000000000000000003200000000000000000000000000000000000000000000000000000000000000
000000000000000000000000000000000000000b0032000b0000000000000032000000000000000000000000000000000000000000000000000000000000000032000000000000000000000000000000000000000000000000000000000000003200000000000000000000000000000000000000000000000000000000000000
0000000000000000000000000000000000000000000000000000000000000032000000000000000000000000000000000000000000000000000000000000000032000000000000000000000000000000000000000000000000000000000000003200000000000000000000000000000000000000000000000000000000000000
0000000000000000000000000000000000000000000000000000000000000032000000000000000000000000000000000000000000000000000000000000000032000000000000000000000000000000000000000000000000000000000000003200000000000000000000000000000000000000000000000000000000000000
0000000000000000000000000000000000000000000000000000000000000032000000000000000000000000000000000000000000000000000000000000000032000000000000000000000000000000000000000000000000000000000000003200000000000000000000000000000000000000000000000000000000000000
0000000000000000000000000000000000000000000000000000000000000032000000000000000000000000000000000000000000000000000000000000000032000000000000000000000000000000000000000000000000000000000000003200000000000000000000000000000000000000000000000000000000000000
0000000000000000000000000000000000000000000000000000000000000032000000000000000000000000000000000000000000000000000000000000000032000000000000000000000000000000000000000000000000000000000000003200000000000000000000000000000000000000000000000000000000000000
0000000000000000000000000000000000000000000000000000000000000032000000000000000000000000000000000000000000000000000000000000000032000000000000000000000000000000000000000000000000000000000000003200000000000000000000000000000000000000000000000000000000000000
0000000000000000000000000000000000000000000000000000000000000032000000000000000000000000000000000000000000000000000000000000000032000000000000000000000000000000000000000000000000000000000000003200000000000000000000000000000000000000000000000000000000000000
0000000000000000000000000000000000000000000000000000000000000032000000000000000000000000000000000000000000000000000000000000000032000000000000000000000000000000000000000000000000000000000000003200000000000000000000000000000000000000000000000000000000000000
0000000000000000000000000000000000000000000000000000000000000032000000000000000000000000000000000000000000000000000000000000000032000000000000000000000000000000000000000000000000000000000000003200000000000000000000000000000000000000000000000000000000000000
0000000000000000000000000000000000000000000000000000000000000032000000000000000000000000000000000000000000000000000000000000000032000000000000000000000000000000000000000000000000000000000000003200000000000000000000000000000000000000000000000000000000000000
0000000000000000000000000000000000000000000000000000000000000032000000000000000000000000000000000000000000000000000000000000000032000000000000000000000000000000000000000000000000000000000000003200000000000000000000000000000000000000000000000000000000000000
0000000000000000000000000000000000000000000000000000000000000032000000000000000000000000000000000000000000000000000000000000000032000000000000000000000000000000000000000000000000000000000000003200000000000000000000000000000000000000000000000000000000000000
3232323232323232323232323232323232323232323232323232323232323232323232323232323232323232323232323232323232323232323232323232323232323232323232323232323232323232323232323232323232323232323232323232323232323232323232323232323232323232323232323232323232323232
